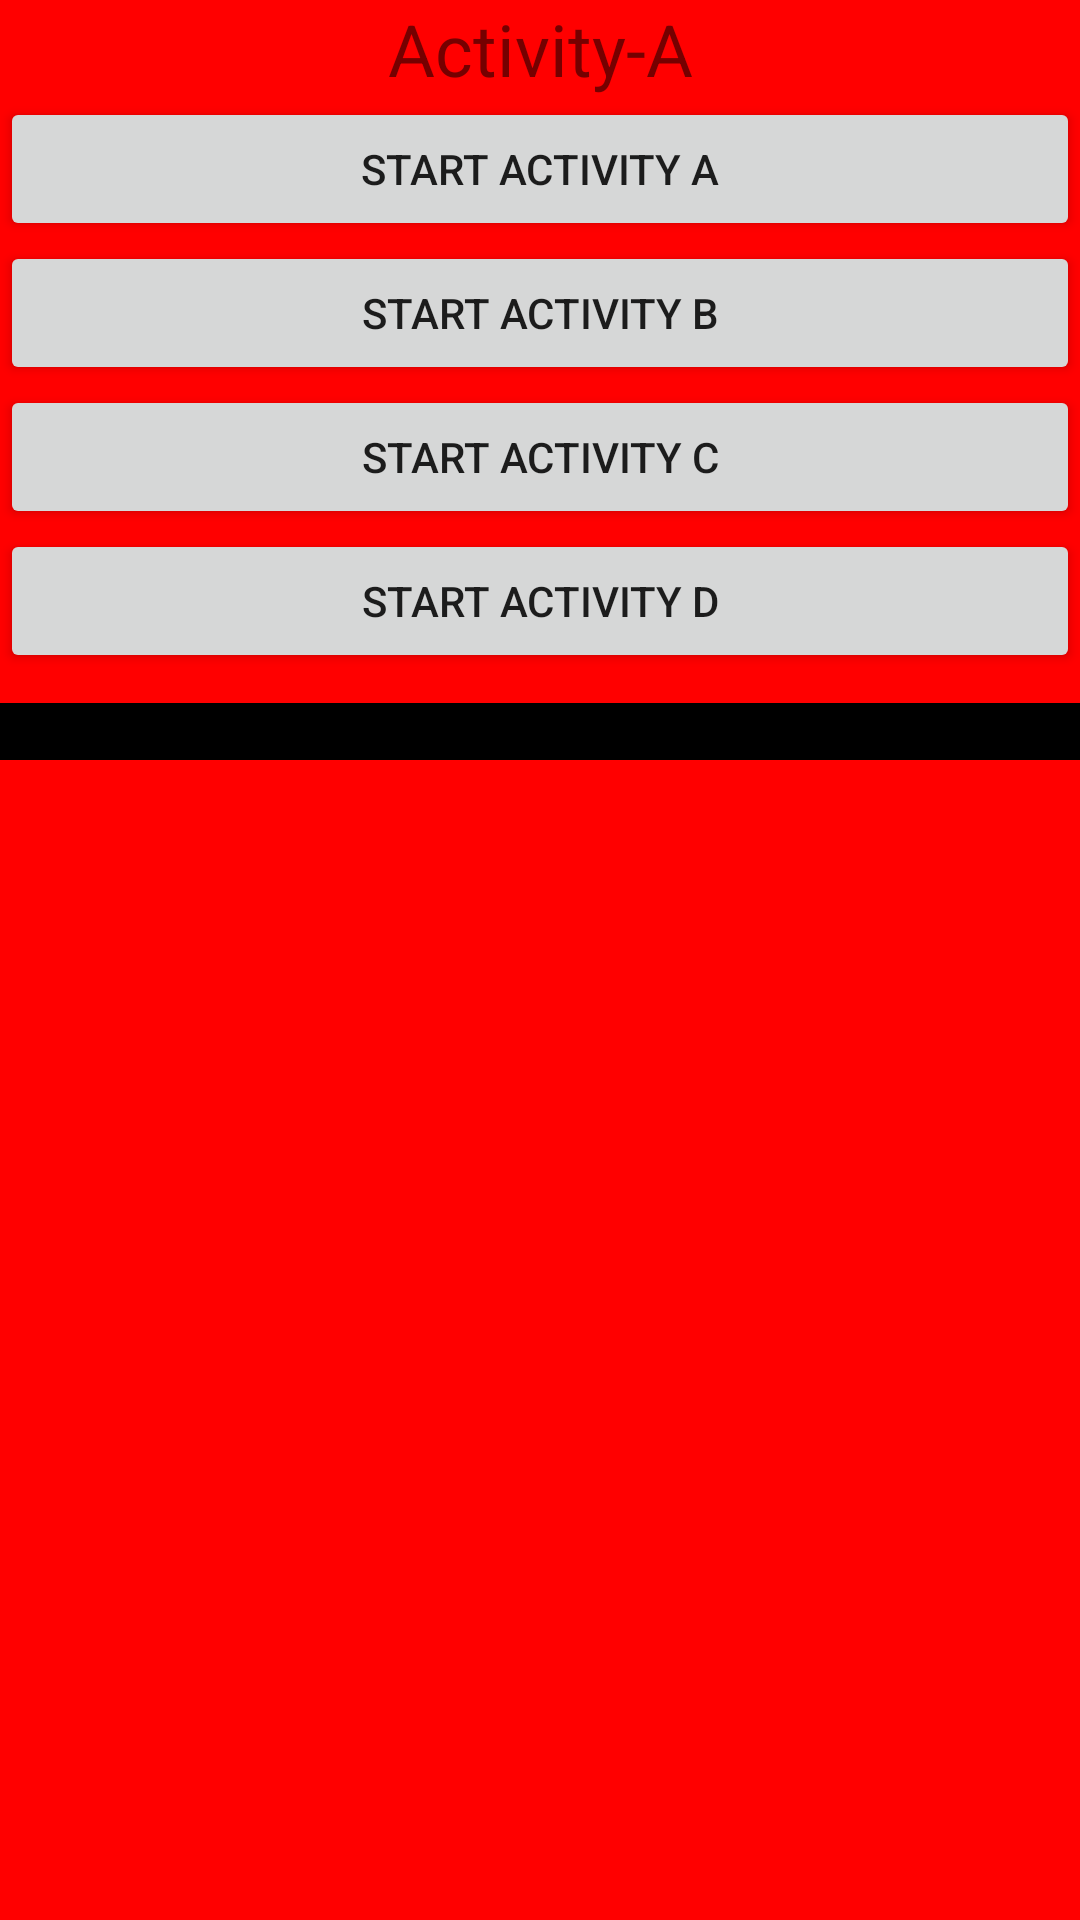

This screen was rendered from an Android layout file. Write that file and the resources it references.
<!-- AndroidManifest.xml: application theme Theme.BackStackExample -->
<!-- res/layout/activity_a.xml -->
<?xml version="1.0" encoding="utf-8"?>
<LinearLayout xmlns:android="http://schemas.android.com/apk/res/android"
    xmlns:tools="http://schemas.android.com/tools"
    android:id="@+id/activity_main"
    android:layout_width="match_parent"
    android:layout_height="match_parent"
    android:orientation="vertical"
    android:background="@color/color_activity_a"
    tools:context="com.example.backstackexample.Activity_A">

    <TextView
        android:layout_width="match_parent"
        android:layout_height="wrap_content"
        android:text="Activity-A"
        android:id="@+id/textViewInstanceValue"
        android:textSize="24sp"
        android:gravity="center"/>

    <Button
        android:layout_width="match_parent"
        android:layout_height="wrap_content"
        android:text="Start Activity A"
        android:id="@+id/buttonStartActivityA"/>
    <Button
        android:layout_width="match_parent"
        android:layout_height="wrap_content"
        android:text="Start Activity B"
        android:id="@+id/buttonStartActivityB"/>
    <Button
        android:layout_width="match_parent"
        android:layout_height="wrap_content"
        android:text="Start Activity C"
        android:id="@+id/buttonStartActivityC"/>
    <Button
        android:layout_width="match_parent"
        android:layout_height="wrap_content"
        android:text="Start Activity D"
        android:id="@+id/buttonStartActivityD"/>

    <ScrollView
        android:layout_width="match_parent"
        android:layout_height="wrap_content"
        android:scrollbars="vertical">

        <TextView
            android:layout_marginTop="10dp"
            android:paddingLeft="5dp"
            android:layout_width="match_parent"
            android:id="@+id/textViewTaskInfo"
            android:layout_height="wrap_content"
            android:textColor="#EEFFDD"
            android:background="#000000"/>
    </ScrollView>


</LinearLayout>
<!-- resources referenced by this layout -->
<resources>
  <color name="color_activity_a">#FF0000</color>
  <style name="Theme.BackStackExample" parent="Theme.MaterialComponents.DayNight.DarkActionBar">
          
          <item name="colorPrimary">@color/colorPrimary</item>
          <item name="colorPrimaryVariant">@color/design_default_color_primary_dark</item>
          <item name="colorOnPrimary">@color/design_default_color_on_primary</item>
          
          <item name="colorSecondary">@color/design_default_color_on_secondary</item>
          <item name="colorSecondaryVariant">@color/design_default_color_secondary_variant</item>
          <item name="colorOnSecondary">@color/design_default_color_secondary_variant</item>
          
          <item name="android:statusBarColor" tools:targetApi="l">?attr/colorPrimaryVariant</item>
          
      </style>
  <color name="colorPrimary">#3F51B5</color>
</resources>
